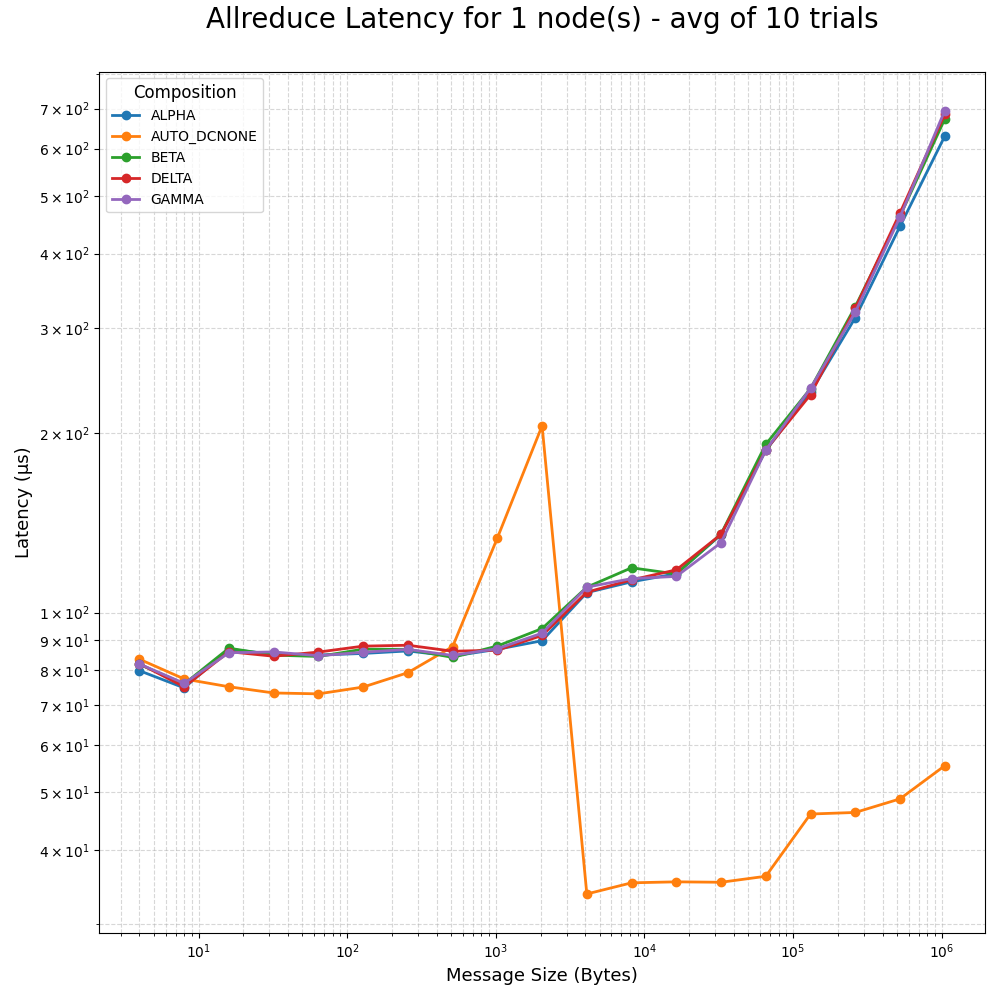

Source data for this figure (header and first rows):
size, composition, trial, latency
4, alpha, 1, 72.86
8, alpha, 1, 74.84
16, alpha, 1, 86.36
32, alpha, 1, 84.02
64, alpha, 1, 83.26
128, alpha, 1, 87.55
256, alpha, 1, 87.3
512, alpha, 1, 85.38
1024, alpha, 1, 89.99
2048, alpha, 1, 88.2
4096, alpha, 1, 93.9
8192, alpha, 1, 115.2
16384, alpha, 1, 114.6
32768, alpha, 1, 139.8
65536, alpha, 1, 191.1
131072, alpha, 1, 238.2
262144, alpha, 1, 317
524288, alpha, 1, 421.8
1048576, alpha, 1, 631.7
4, alpha, 2, 77.69
8, alpha, 2, 71.38
16, alpha, 2, 84.41
32, alpha, 2, 82.56
64, alpha, 2, 79.66
128, alpha, 2, 82.33
256, alpha, 2, 86.08
512, alpha, 2, 86.53
1024, alpha, 2, 87.81
2048, alpha, 2, 93.45
4096, alpha, 2, 112.9
8192, alpha, 2, 112.4
16384, alpha, 2, 139.3
32768, alpha, 2, 148.5
65536, alpha, 2, 192.5
131072, alpha, 2, 232.4
262144, alpha, 2, 317.2
524288, alpha, 2, 460.6
1048576, alpha, 2, 659.5
4, alpha, 3, 80.36
8, alpha, 3, 69.86
16, alpha, 3, 82.07
32, alpha, 3, 80.99
64, alpha, 3, 79.29
128, alpha, 3, 81.04
256, alpha, 3, 83.91
512, alpha, 3, 85.74
1024, alpha, 3, 84.65
2048, alpha, 3, 89.61
4096, alpha, 3, 107
8192, alpha, 3, 111.5
16384, alpha, 3, 108.1
32768, alpha, 3, 129.2
65536, alpha, 3, 184.2
131072, alpha, 3, 226.4
262144, alpha, 3, 288.6
524288, alpha, 3, 448.6
1048576, alpha, 3, 551.2
4, alpha, 4, 82.46
8, alpha, 4, 83.27
16, alpha, 4, 95.35
... 890 more rows
